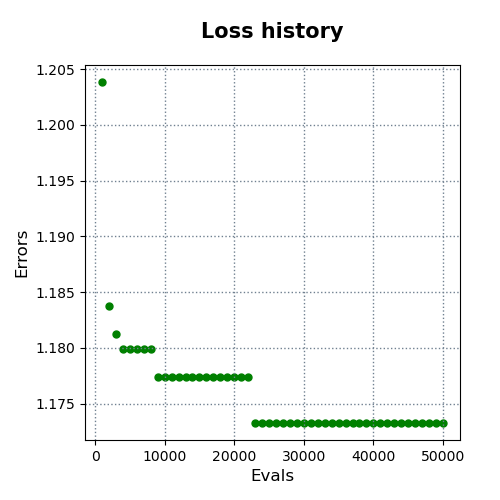

Source data for this figure (header and first rows):
evals, errors
1000, 1.204
2000, 1.184
3000, 1.181
4000, 1.18
5000, 1.18
6000, 1.18
7000, 1.18
8000, 1.18
9000, 1.177
10000, 1.177
11000, 1.177
12000, 1.177
13000, 1.177
14000, 1.177
15000, 1.177
16000, 1.177
17000, 1.177
18000, 1.177
19000, 1.177
20000, 1.177
21000, 1.177
22000, 1.177
23000, 1.173
24000, 1.173
25000, 1.173
26000, 1.173
27000, 1.173
28000, 1.173
29000, 1.173
30000, 1.173
31000, 1.173
32000, 1.173
33000, 1.173
34000, 1.173
35000, 1.173
36000, 1.173
37000, 1.173
38000, 1.173
39000, 1.173
40000, 1.173
41000, 1.173
42000, 1.173
43000, 1.173
44000, 1.173
45000, 1.173
46000, 1.173
47000, 1.173
48000, 1.173
49000, 1.173
50000, 1.173
